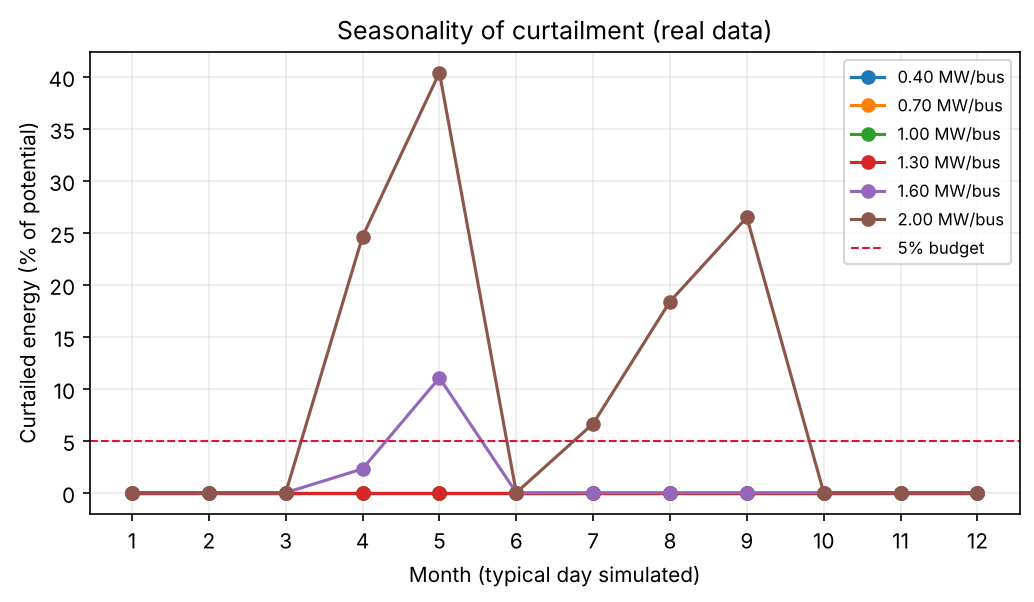

Source data for this figure (header and first rows):
capacity_mw, month, date, curtailed_pct, curtailed_mwh_day, potential_mwh_day, days_in_month
0.4, 1, 2016-01-29, 0.0, 0.0, 2.907, 31.0
0.4, 2, 2016-02-25, 0.0, 0.0, 6.503, 29.0
0.4, 3, 2016-03-08, 0.0, 0.0, 10.38, 31.0
0.4, 4, 2016-04-24, 0.0, 0.0, 14.43, 30.0
0.4, 5, 2016-05-21, 0.0, 0.0, 18.33, 31.0
0.4, 6, 2016-06-15, 0.0, 0.0, 10.11, 30.0
0.4, 7, 2016-07-16, 0.0, 0.0, 13.77, 31.0
0.4, 8, 2016-08-29, 0.0, 0.0, 14.51, 31.0
0.4, 9, 2016-09-18, 0.0, 0.0, 11.3, 30.0
0.4, 10, 2016-10-19, 0.0, 0.0, 8.48, 31.0
0.4, 11, 2016-11-23, 0.0, 0.0, 5.067, 30.0
0.4, 12, 2016-12-12, 0.0, 0.0, 2.214, 31.0
0.7, 1, 2016-01-29, 0.0, 0.0, 5.087, 31.0
0.7, 2, 2016-02-25, 0.0, 0.0, 11.38, 29.0
0.7, 3, 2016-03-08, 0.0, 0.0, 18.16, 31.0
0.7, 4, 2016-04-24, 0.0, 0.0, 25.25, 30.0
0.7, 5, 2016-05-21, 0.0, 0.0, 32.08, 31.0
0.7, 6, 2016-06-15, 0.0, 0.0, 17.68, 30.0
0.7, 7, 2016-07-16, 0.0, 0.0, 24.11, 31.0
0.7, 8, 2016-08-29, 0.0, 0.0, 25.4, 31.0
0.7, 9, 2016-09-18, 0.0, 0.0, 19.77, 30.0
0.7, 10, 2016-10-19, 0.0, 0.0, 14.84, 31.0
0.7, 11, 2016-11-23, 0.0, 0.0, 8.868, 30.0
0.7, 12, 2016-12-12, 0.0, 0.0, 3.874, 31.0
1.0, 1, 2016-01-29, 0.0, 0.0, 7.266, 31.0
1.0, 2, 2016-02-25, 0.0, 0.0, 16.26, 29.0
1.0, 3, 2016-03-08, 0.0, 0.0, 25.95, 31.0
1.0, 4, 2016-04-24, 0.0, 0.0, 36.08, 30.0
1.0, 5, 2016-05-21, 0.0, 0.0, 45.82, 31.0
1.0, 6, 2016-06-15, 0.0, 0.0, 25.26, 30.0
1.0, 7, 2016-07-16, 0.0, 0.0, 34.44, 31.0
1.0, 8, 2016-08-29, 0.0, 0.0, 36.28, 31.0
1.0, 9, 2016-09-18, 0.0, 0.0, 28.25, 30.0
1.0, 10, 2016-10-19, 0.0, 0.0, 21.2, 31.0
1.0, 11, 2016-11-23, 0.0, 0.0, 12.67, 30.0
1.0, 12, 2016-12-12, 0.0, 0.0, 5.535, 31.0
1.3, 1, 2016-01-29, 0.0, 0.0, 9.446, 31.0
1.3, 2, 2016-02-25, 0.0, 0.0, 21.14, 29.0
1.3, 3, 2016-03-08, 0.0, 0.0, 33.73, 31.0
1.3, 4, 2016-04-24, 0.0, 0.0, 46.9, 30.0
1.3, 5, 2016-05-21, 0.0, 0.0, 59.57, 31.0
1.3, 6, 2016-06-15, 0.0, 0.0, 32.84, 30.0
1.3, 7, 2016-07-16, 0.0, 0.0, 44.77, 31.0
1.3, 8, 2016-08-29, 0.0, 0.0, 47.17, 31.0
1.3, 9, 2016-09-18, 0.0, 0.0, 36.72, 30.0
1.3, 10, 2016-10-19, 0.0, 0.0, 27.56, 31.0
1.3, 11, 2016-11-23, 0.0, 0.0, 16.47, 30.0
1.3, 12, 2016-12-12, 0.0, 0.0, 7.195, 31.0
1.6, 1, 2016-01-29, 0.0, 0.0, 11.63, 31.0
1.6, 2, 2016-02-25, 0.0, 0.0, 26.01, 29.0
1.6, 3, 2016-03-08, 0.0, 0.0, 41.52, 31.0
1.6, 4, 2016-04-24, 2.29, 1.322, 57.72, 30.0
1.6, 5, 2016-05-21, 11.05, 8.101, 73.32, 31.0
1.6, 6, 2016-06-15, 0.0, 0.0, 40.42, 30.0
1.6, 7, 2016-07-16, 0.0, 0.0, 55.1, 31.0
1.6, 8, 2016-08-29, 0.0, 0.0, 58.05, 31.0
1.6, 9, 2016-09-18, 0.0, 0.0, 45.19, 30.0
1.6, 10, 2016-10-19, 0.0, 0.0, 33.92, 31.0
1.6, 11, 2016-11-23, 0.0, 0.0, 20.27, 30.0
1.6, 12, 2016-12-12, 0.0, 0.0, 8.856, 31.0
... 12 more rows
